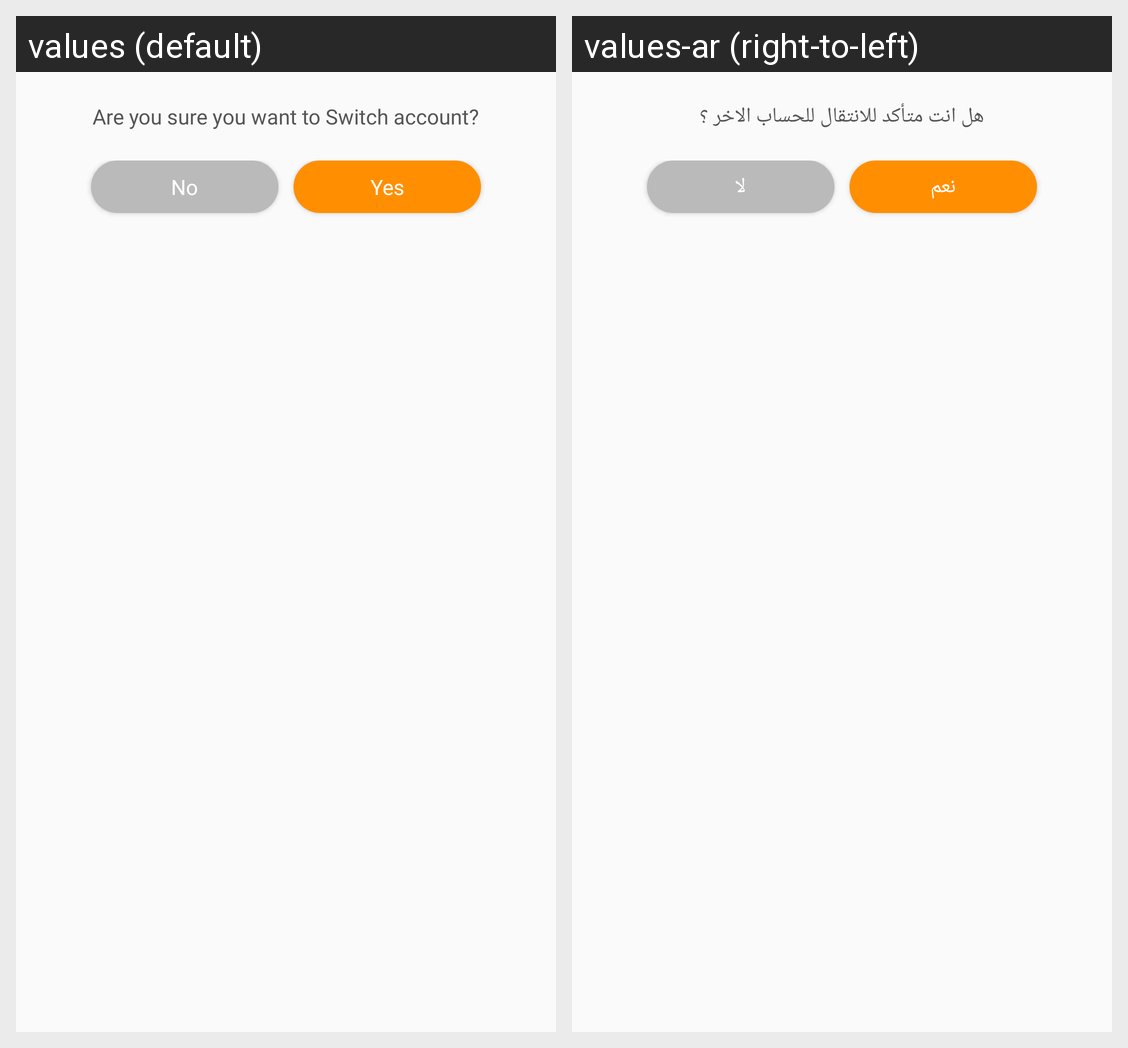

The Android screen above is rendered under two locales of the same app. Produce the string resources it draws, with the default and per-locale values.
Android screen res/layout/areyousureloader.xml rendered under 2 locales, left to right: values (default), values-ar (right-to-left). Device: Nexus 5 (rendered at 1080×1920; each locale shown at half size, 540×960, under a caption strip naming it); theme AppTheme.
Strings drawn on this screen, with the default value and each locale's value (text and hints the layout hard-codes, and strings that could not be matched under every locale, appear in the picture but are not listed):

switch_account_string
  values: Are you sure you want to Switch account?
  values-ar: هل انت متأكد للانتقال للحساب الاخر ؟

no
  values: No
  values-ar: لا

yes
  values: Yes
  values-ar: نعم
